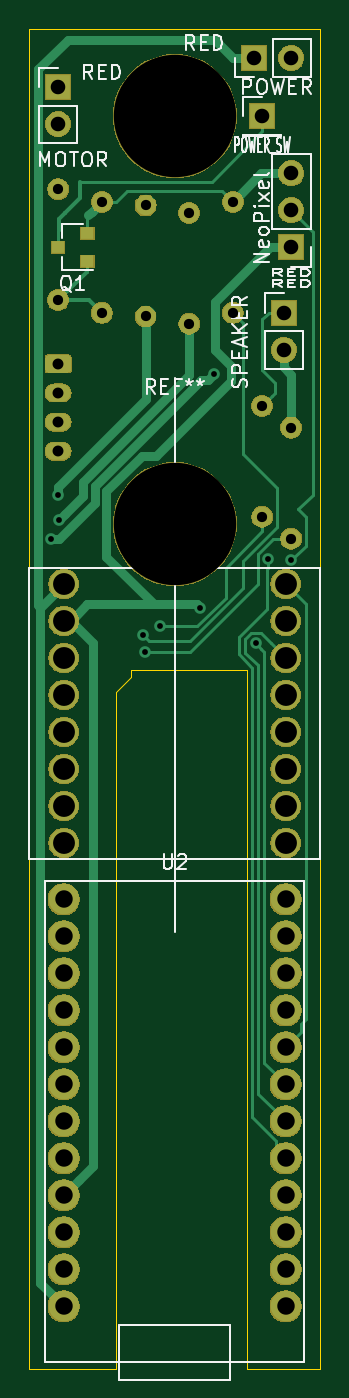
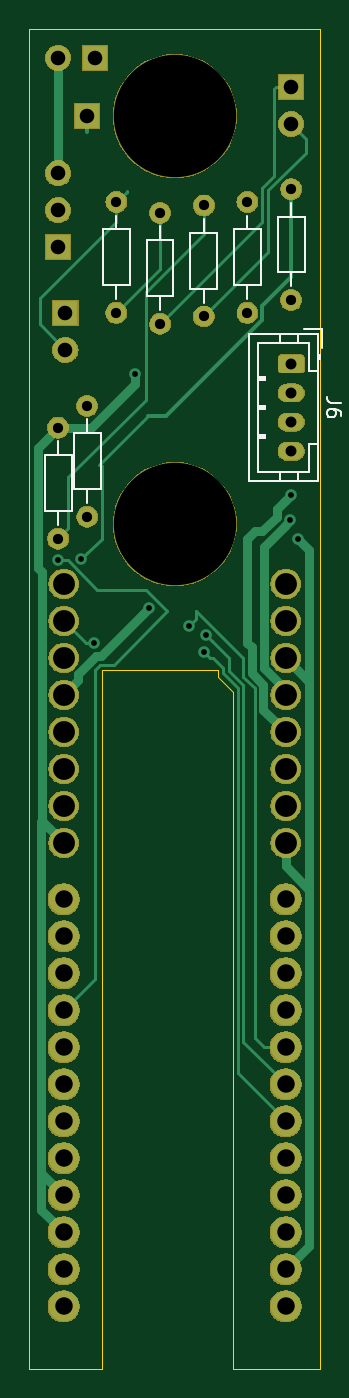
Circuit board: 11 layer files. Board 20.0 x 92.0 mm.
- bottom_copper: handyfan-B_Cu.gbr (10911 bytes)
- bottom_mask: handyfan-B_Mask.gbr (77657 bytes)
- paste: handyfan-B_Paste.gbr (532 bytes)
- bottom_silk: handyfan-B_SilkS.gbr (4902 bytes)
- outline: handyfan-Edge_Cuts.gbr (1578 bytes)
- top_copper: handyfan-F_Cu.gbr (11763 bytes)
- top_mask: handyfan-F_Mask.gbr (78134 bytes)
- paste: handyfan-F_Paste.gbr (637 bytes)
- top_silk: handyfan-F_SilkS.gbr (17975 bytes)
- drill: handyfan-NPTH.drl (369 bytes)
- drill: handyfan-PTH.drl (1601 bytes)

=== bottom_copper: handyfan-B_Cu.gbr (10911 bytes, source omitted) ===
=== bottom_mask: handyfan-B_Mask.gbr (77657 bytes, source omitted) ===
=== paste: handyfan-B_Paste.gbr ===
G04 #@! TF.GenerationSoftware,KiCad,Pcbnew,5.1.2-f72e74a~84~ubuntu18.04.1*
G04 #@! TF.CreationDate,2019-08-23T19:05:58+08:00*
G04 #@! TF.ProjectId,handyfan,68616e64-7966-4616-9e2e-6b696361645f,rev?*
G04 #@! TF.SameCoordinates,Original*
G04 #@! TF.FileFunction,Paste,Bot*
G04 #@! TF.FilePolarity,Positive*
%FSLAX46Y46*%
G04 Gerber Fmt 4.6, Leading zero omitted, Abs format (unit mm)*
G04 Created by KiCad (PCBNEW 5.1.2-f72e74a~84~ubuntu18.04.1) date 2019-08-23 19:05:58*
%MOMM*%
%LPD*%
G04 APERTURE LIST*
G04 APERTURE END LIST*
M02*

=== bottom_silk: handyfan-B_SilkS.gbr ===
G04 #@! TF.GenerationSoftware,KiCad,Pcbnew,5.1.2-f72e74a~84~ubuntu18.04.1*
G04 #@! TF.CreationDate,2019-08-23T19:05:58+08:00*
G04 #@! TF.ProjectId,handyfan,68616e64-7966-4616-9e2e-6b696361645f,rev?*
G04 #@! TF.SameCoordinates,Original*
G04 #@! TF.FileFunction,Legend,Bot*
G04 #@! TF.FilePolarity,Positive*
%FSLAX46Y46*%
G04 Gerber Fmt 4.6, Leading zero omitted, Abs format (unit mm)*
G04 Created by KiCad (PCBNEW 5.1.2-f72e74a~84~ubuntu18.04.1) date 2019-08-23 19:05:58*
%MOMM*%
%LPD*%
G04 APERTURE LIST*
%ADD10C,0.120000*%
%ADD11C,0.150000*%
G04 APERTURE END LIST*
D10*
X90190000Y-86940000D02*
X94910000Y-86940000D01*
X94910000Y-86940000D02*
X94910000Y-97060000D01*
X94910000Y-97060000D02*
X90190000Y-97060000D01*
X90190000Y-97060000D02*
X90190000Y-86940000D01*
X90190000Y-88700000D02*
X89990000Y-88700000D01*
X89990000Y-88700000D02*
X89990000Y-88400000D01*
X89990000Y-88400000D02*
X90190000Y-88400000D01*
X90090000Y-88700000D02*
X90090000Y-88400000D01*
X90190000Y-89500000D02*
X90800000Y-89500000D01*
X90800000Y-89500000D02*
X90800000Y-87550000D01*
X90800000Y-87550000D02*
X94300000Y-87550000D01*
X94300000Y-87550000D02*
X94300000Y-96450000D01*
X94300000Y-96450000D02*
X90800000Y-96450000D01*
X90800000Y-96450000D02*
X90800000Y-94500000D01*
X90800000Y-94500000D02*
X90190000Y-94500000D01*
X91500000Y-86940000D02*
X91500000Y-87550000D01*
X92800000Y-86940000D02*
X92800000Y-87550000D01*
X91500000Y-97060000D02*
X91500000Y-96450000D01*
X92800000Y-97060000D02*
X92800000Y-96450000D01*
X94300000Y-89900000D02*
X93800000Y-89900000D01*
X93800000Y-89900000D02*
X93800000Y-90100000D01*
X93800000Y-90100000D02*
X94300000Y-90100000D01*
X94300000Y-90000000D02*
X93800000Y-90000000D01*
X94300000Y-91900000D02*
X93800000Y-91900000D01*
X93800000Y-91900000D02*
X93800000Y-92100000D01*
X93800000Y-92100000D02*
X94300000Y-92100000D01*
X94300000Y-92000000D02*
X93800000Y-92000000D01*
X94300000Y-93900000D02*
X93800000Y-93900000D01*
X93800000Y-93900000D02*
X93800000Y-94100000D01*
X93800000Y-94100000D02*
X94300000Y-94100000D01*
X94300000Y-94000000D02*
X93800000Y-94000000D01*
X89890000Y-87890000D02*
X89890000Y-86640000D01*
X89890000Y-86640000D02*
X91140000Y-86640000D01*
X91080000Y-78890000D02*
X92920000Y-78890000D01*
X92920000Y-78890000D02*
X92920000Y-82730000D01*
X92920000Y-82730000D02*
X91080000Y-82730000D01*
X91080000Y-82730000D02*
X91080000Y-78890000D01*
X92000000Y-77940000D02*
X92000000Y-78890000D01*
X92000000Y-83680000D02*
X92000000Y-82730000D01*
X95000000Y-78820000D02*
X95000000Y-79770000D01*
X95000000Y-84560000D02*
X95000000Y-83610000D01*
X95920000Y-79770000D02*
X95920000Y-83610000D01*
X94080000Y-79770000D02*
X95920000Y-79770000D01*
X94080000Y-83610000D02*
X94080000Y-79770000D01*
X95920000Y-83610000D02*
X94080000Y-83610000D01*
X106000000Y-92820000D02*
X106000000Y-93770000D01*
X106000000Y-98560000D02*
X106000000Y-97610000D01*
X106920000Y-93770000D02*
X106920000Y-97610000D01*
X105080000Y-93770000D02*
X106920000Y-93770000D01*
X105080000Y-97610000D02*
X105080000Y-93770000D01*
X106920000Y-97610000D02*
X105080000Y-97610000D01*
X101920000Y-84360000D02*
X100080000Y-84360000D01*
X100080000Y-84360000D02*
X100080000Y-80520000D01*
X100080000Y-80520000D02*
X101920000Y-80520000D01*
X101920000Y-80520000D02*
X101920000Y-84360000D01*
X101000000Y-85310000D02*
X101000000Y-84360000D01*
X101000000Y-79570000D02*
X101000000Y-80520000D01*
X98920000Y-83860000D02*
X97080000Y-83860000D01*
X97080000Y-83860000D02*
X97080000Y-80020000D01*
X97080000Y-80020000D02*
X98920000Y-80020000D01*
X98920000Y-80020000D02*
X98920000Y-83860000D01*
X98000000Y-84810000D02*
X98000000Y-83860000D01*
X98000000Y-79070000D02*
X98000000Y-80020000D01*
X108000000Y-94320000D02*
X108000000Y-95270000D01*
X108000000Y-100060000D02*
X108000000Y-99110000D01*
X108920000Y-95270000D02*
X108920000Y-99110000D01*
X107080000Y-95270000D02*
X108920000Y-95270000D01*
X107080000Y-99110000D02*
X107080000Y-95270000D01*
X108920000Y-99110000D02*
X107080000Y-99110000D01*
X104920000Y-83610000D02*
X103080000Y-83610000D01*
X103080000Y-83610000D02*
X103080000Y-79770000D01*
X103080000Y-79770000D02*
X104920000Y-79770000D01*
X104920000Y-79770000D02*
X104920000Y-83610000D01*
X104000000Y-84560000D02*
X104000000Y-83610000D01*
X104000000Y-78820000D02*
X104000000Y-79770000D01*
D11*
X88552380Y-91666666D02*
X89266666Y-91666666D01*
X89409523Y-91619047D01*
X89504761Y-91523809D01*
X89552380Y-91380952D01*
X89552380Y-91285714D01*
X88552380Y-92571428D02*
X88552380Y-92380952D01*
X88600000Y-92285714D01*
X88647619Y-92238095D01*
X88790476Y-92142857D01*
X88980952Y-92095238D01*
X89361904Y-92095238D01*
X89457142Y-92142857D01*
X89504761Y-92190476D01*
X89552380Y-92285714D01*
X89552380Y-92476190D01*
X89504761Y-92571428D01*
X89457142Y-92619047D01*
X89361904Y-92666666D01*
X89123809Y-92666666D01*
X89028571Y-92619047D01*
X88980952Y-92571428D01*
X88933333Y-92476190D01*
X88933333Y-92285714D01*
X88980952Y-92190476D01*
X89028571Y-92142857D01*
X89123809Y-92095238D01*
M02*

=== outline: handyfan-Edge_Cuts.gbr ===
G04 #@! TF.GenerationSoftware,KiCad,Pcbnew,5.1.2-f72e74a~84~ubuntu18.04.1*
G04 #@! TF.CreationDate,2019-08-23T19:05:58+08:00*
G04 #@! TF.ProjectId,handyfan,68616e64-7966-4616-9e2e-6b696361645f,rev?*
G04 #@! TF.SameCoordinates,Original*
G04 #@! TF.FileFunction,Profile,NP*
%FSLAX46Y46*%
G04 Gerber Fmt 4.6, Leading zero omitted, Abs format (unit mm)*
G04 Created by KiCad (PCBNEW 5.1.2-f72e74a~84~ubuntu18.04.1) date 2019-08-23 19:05:58*
%MOMM*%
%LPD*%
G04 APERTURE LIST*
%ADD10C,0.050000*%
G04 APERTURE END LIST*
D10*
X97000000Y-110500000D02*
X97000000Y-110000000D01*
X96000000Y-111500000D02*
X97000000Y-110500000D01*
X96000000Y-111750000D02*
X96000000Y-111500000D01*
X96000000Y-116000000D02*
X96000000Y-111750000D01*
X96000000Y-116000000D02*
X96000000Y-158000000D01*
X97000000Y-110000000D02*
X105000000Y-110000000D01*
X96000000Y-158000000D02*
X95500000Y-158000000D01*
X95500000Y-158000000D02*
X95000000Y-158000000D01*
X90000000Y-66000000D02*
X90000000Y-77000000D01*
X110000000Y-66000000D02*
X110000000Y-77000000D01*
X90000000Y-66000000D02*
X110000000Y-66000000D01*
X107000000Y-158000000D02*
X110000000Y-158000000D01*
X90000000Y-158000000D02*
X95000000Y-158000000D01*
X90000000Y-92000000D02*
X90000000Y-158000000D01*
X110000000Y-77000000D02*
X110000000Y-101000000D01*
X90000000Y-77000000D02*
X90000000Y-92000000D01*
X110000000Y-80000000D02*
X110000000Y-93000000D01*
X110000000Y-158000000D02*
X110000000Y-93000000D01*
X105000000Y-158000000D02*
X107000000Y-158000000D01*
X105000000Y-155000000D02*
X105000000Y-158000000D01*
X105000000Y-110000000D02*
X105000000Y-155000000D01*
M02*

=== top_copper: handyfan-F_Cu.gbr (11763 bytes, source omitted) ===
=== top_mask: handyfan-F_Mask.gbr (78134 bytes, source omitted) ===
=== paste: handyfan-F_Paste.gbr ===
G04 #@! TF.GenerationSoftware,KiCad,Pcbnew,5.1.2-f72e74a~84~ubuntu18.04.1*
G04 #@! TF.CreationDate,2019-08-23T19:05:58+08:00*
G04 #@! TF.ProjectId,handyfan,68616e64-7966-4616-9e2e-6b696361645f,rev?*
G04 #@! TF.SameCoordinates,Original*
G04 #@! TF.FileFunction,Paste,Top*
G04 #@! TF.FilePolarity,Positive*
%FSLAX46Y46*%
G04 Gerber Fmt 4.6, Leading zero omitted, Abs format (unit mm)*
G04 Created by KiCad (PCBNEW 5.1.2-f72e74a~84~ubuntu18.04.1) date 2019-08-23 19:05:58*
%MOMM*%
%LPD*%
G04 APERTURE LIST*
%ADD10R,0.900000X0.800000*%
G04 APERTURE END LIST*
D10*
X94000000Y-81950000D03*
X94000000Y-80050000D03*
X92000000Y-81000000D03*
M02*

=== top_silk: handyfan-F_SilkS.gbr (17975 bytes, source omitted) ===
=== drill: handyfan-NPTH.drl ===
M48
; DRILL file {KiCad 5.1.2-f72e74a~84~ubuntu18.04.1} date 2019年08月23日 19時06分05秒
; FORMAT={-:-/ absolute / inch / decimal}
; #@! TF.CreationDate,2019-08-23T19:06:05+08:00
; #@! TF.GenerationSoftware,Kicad,Pcbnew,5.1.2-f72e74a~84~ubuntu18.04.1
; #@! TF.FileFunction,NonPlated,1,2,NPTH
FMAT,2
INCH
T1C0.3307
%
G90
G05
T1
X3.937Y-2.8346
X3.937Y-3.937
T0
M30

=== drill: handyfan-PTH.drl ===
M48
; DRILL file {KiCad 5.1.2-f72e74a~84~ubuntu18.04.1} date 2019年08月23日 19時06分05秒
; FORMAT={-:-/ absolute / inch / decimal}
; #@! TF.CreationDate,2019-08-23T19:06:05+08:00
; #@! TF.GenerationSoftware,Kicad,Pcbnew,5.1.2-f72e74a~84~ubuntu18.04.1
; #@! TF.FileFunction,Plated,1,2,PTH
FMAT,2
INCH
T1C0.0157
T2C0.0276
T3C0.0295
T4C0.0394
T5C0.0472
T6C0.0591
%
G90
G05
T1
X3.6024Y-3.9764
X3.622Y-3.8583
X3.6241Y-3.9268
X3.8522Y-4.238
X3.8577Y-4.2824
X3.8976Y-4.2126
X4.0061Y-4.1636
X4.0433Y-3.5308
X4.156Y-4.2596
X4.1889Y-4.0322
X4.252Y-4.0354
T2
X4.1732Y-3.6173
X4.1732Y-3.9173
X3.7402Y-3.0661
X3.7402Y-3.3661
X3.9764Y-3.0957
X3.9764Y-3.3957
X4.0945Y-3.0661
X4.0945Y-3.3661
X3.622Y-3.0315
X3.622Y-3.3315
X4.252Y-3.6764
X4.252Y-3.9764
X3.8583Y-3.076
X3.8583Y-3.376
T3
X3.622Y-3.5039
X3.622Y-3.5827
X3.622Y-3.6614
X3.622Y-3.7402
T4
X4.2323Y-3.3661
X4.2323Y-3.4661
X4.1732Y-2.8346
X4.152Y-2.6772
X4.252Y-2.6772
X4.252Y-2.989
X4.252Y-3.089
X4.252Y-3.189
X3.622Y-2.7559
X3.622Y-2.8559
T5
X3.637Y-4.9512
X3.637Y-5.0512
X3.637Y-5.1512
X3.637Y-5.2512
X3.637Y-5.3512
X3.637Y-5.4512
X3.637Y-5.5512
X3.637Y-5.6512
X3.637Y-5.7512
X3.637Y-5.8512
X3.637Y-5.9512
X3.637Y-6.0512
X4.237Y-4.9512
X4.237Y-5.0512
X4.237Y-5.1512
X4.237Y-5.2512
X4.237Y-5.3512
X4.237Y-5.4512
X4.237Y-5.5512
X4.237Y-5.6512
X4.237Y-5.7512
X4.237Y-5.8512
X4.237Y-5.9512
X4.237Y-6.0512
T6
X3.637Y-4.0988
X3.637Y-4.1988
X3.637Y-4.2988
X3.637Y-4.3988
X3.637Y-4.4988
X3.637Y-4.5988
X3.637Y-4.6988
X3.637Y-4.7988
X4.237Y-4.0988
X4.237Y-4.1988
X4.237Y-4.2988
X4.237Y-4.3988
X4.237Y-4.4988
X4.237Y-4.5988
X4.237Y-4.6988
X4.237Y-4.7988
T0
M30

